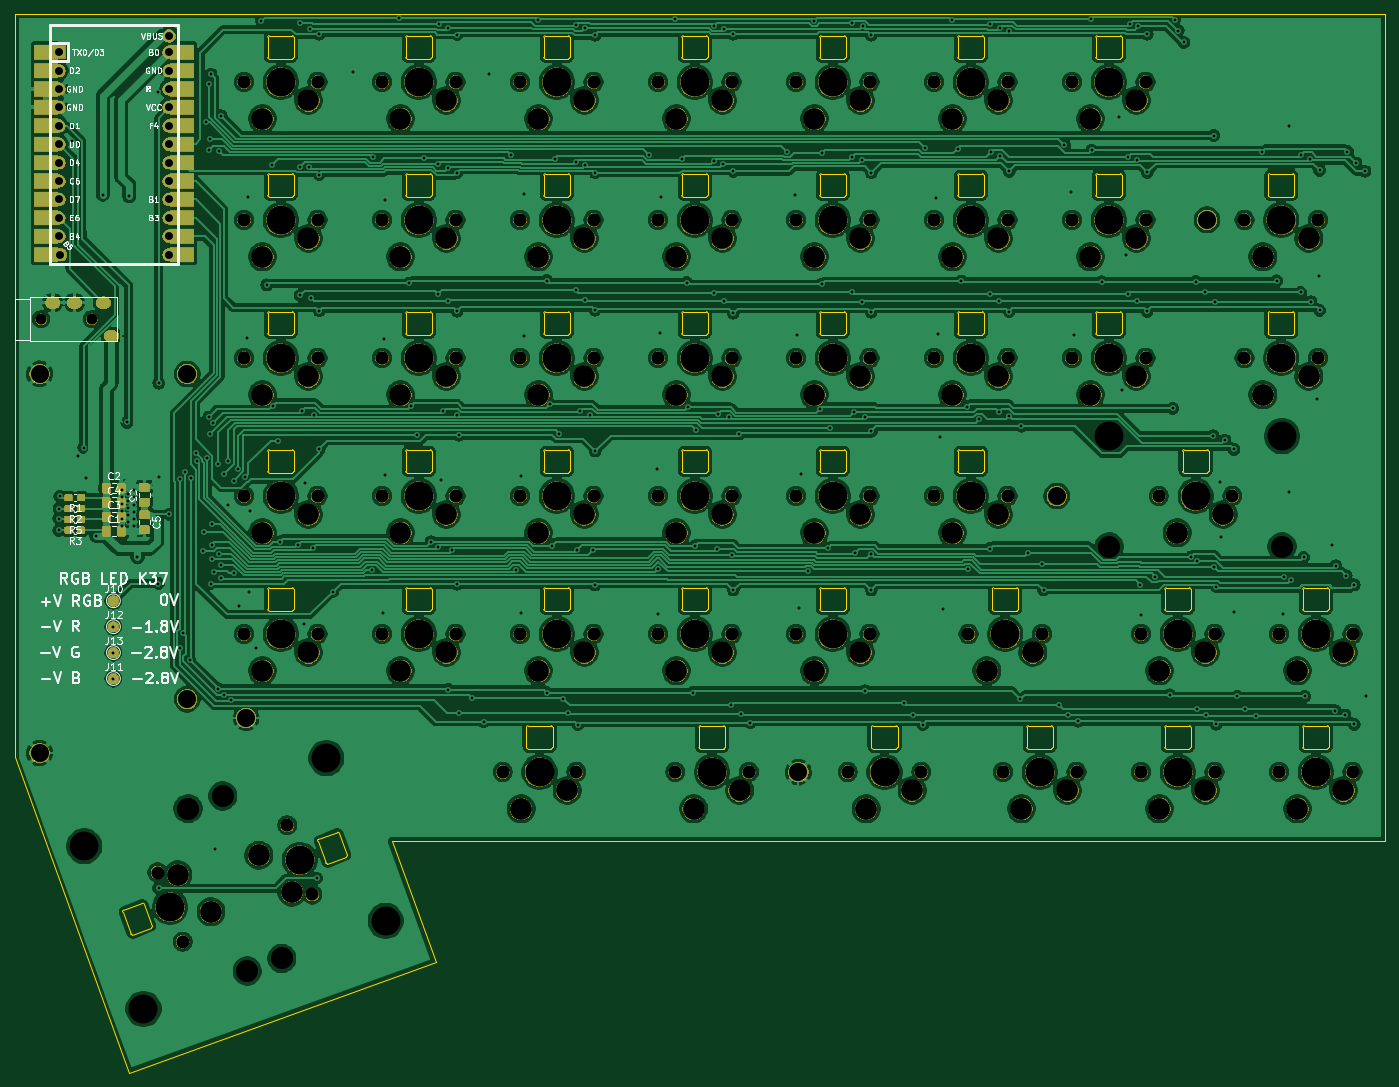
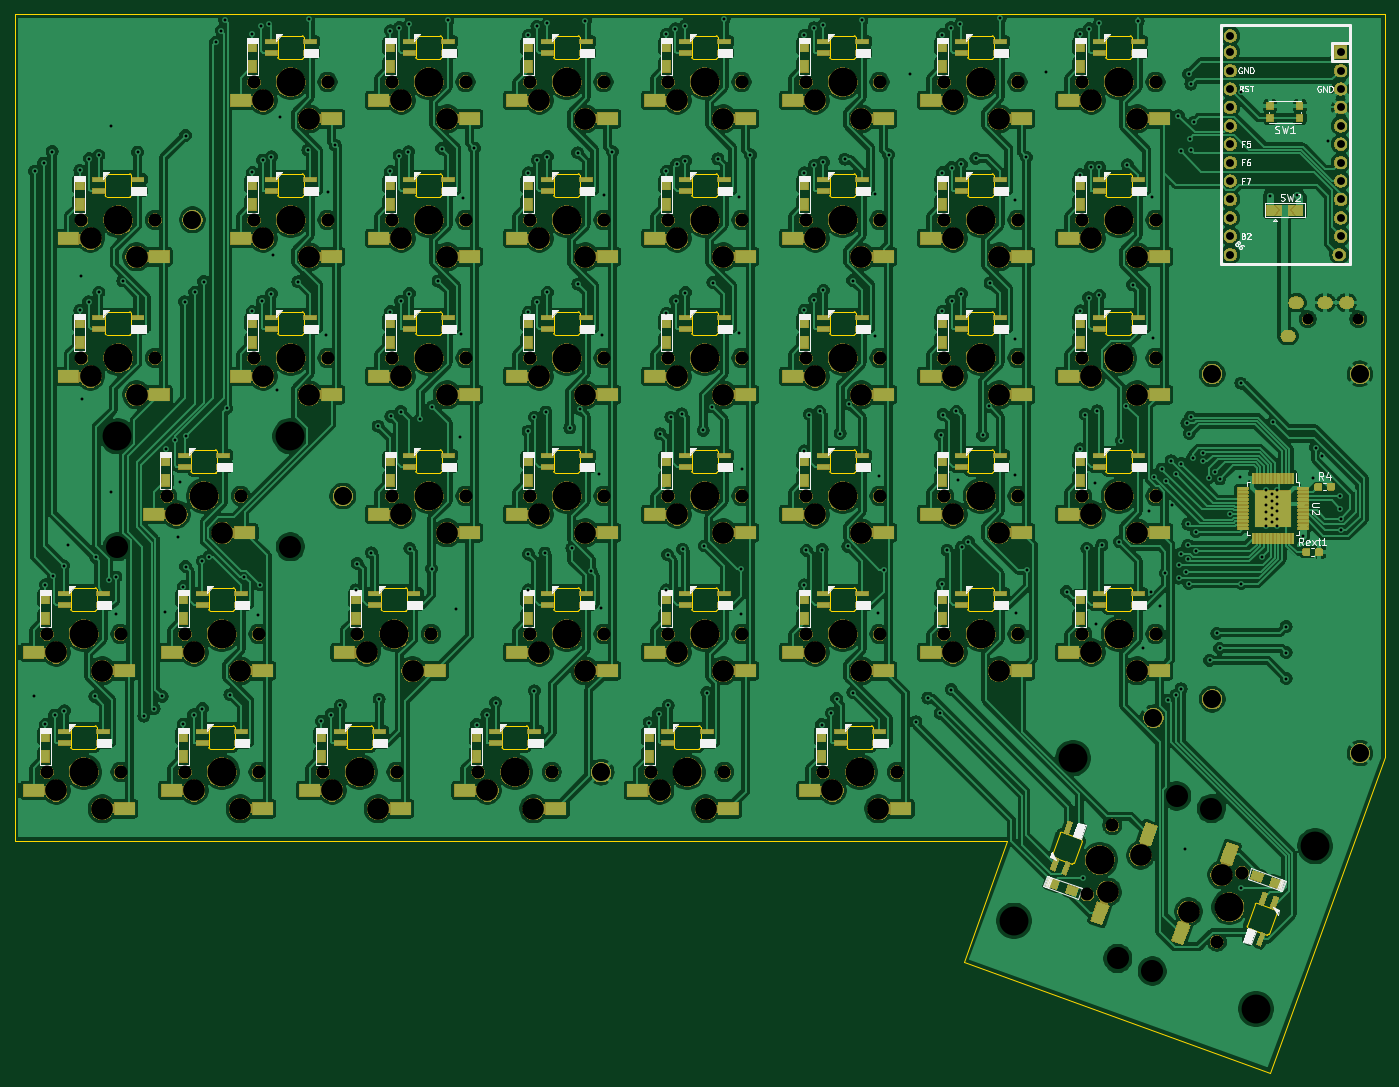
Circuit board: 11 layer files. Board 189.2 x 146.1 mm.
- bottom_copper: ortho_right-B_Cu.gbl (949918 bytes)
- bottom_mask: ortho_right-B_Mask.gbs (437738 bytes)
- paste: ortho_right-B_Paste.gbp (37609 bytes)
- bottom_silk: ortho_right-B_SilkS.gbo (67522 bytes)
- outline: ortho_right-Edge_Cuts.gm1 (25432 bytes)
- top_copper: ortho_right-F_Cu.gtl (882994 bytes)
- top_mask: ortho_right-F_Mask.gts (311578 bytes)
- paste: ortho_right-F_Paste.gtp (8412 bytes)
- top_silk: ortho_right-F_SilkS.gto (58123 bytes)
- drill: ortho_right-NPTH.drl (4100 bytes)
- drill: ortho_right-PTH.drl (6353 bytes)

=== bottom_copper: ortho_right-B_Cu.gbl (949918 bytes, source omitted) ===
=== bottom_mask: ortho_right-B_Mask.gbs (437738 bytes, source omitted) ===
=== paste: ortho_right-B_Paste.gbp (37609 bytes, source omitted) ===
=== bottom_silk: ortho_right-B_SilkS.gbo (67522 bytes, source omitted) ===
=== outline: ortho_right-Edge_Cuts.gm1 (25432 bytes, source omitted) ===
=== top_copper: ortho_right-F_Cu.gtl (882994 bytes, source omitted) ===
=== top_mask: ortho_right-F_Mask.gts (311578 bytes, source omitted) ===
=== paste: ortho_right-F_Paste.gtp (8412 bytes, source omitted) ===
=== top_silk: ortho_right-F_SilkS.gto (58123 bytes, source omitted) ===
=== drill: ortho_right-NPTH.drl ===
M48
METRIC,TZ
T1C1.500
T2C1.800
T3C3.000
T4C3.048
T5C3.988
%
G90
G05
T1
X205041Y-56550
X212041Y-56550
T2
X328295Y-80962
X338455Y-80962
X290195Y-61913
X300355Y-61913
X316389Y-119063
X326549Y-119063
X252095Y-80962
X262255Y-80962
X290195Y-42863
X300355Y-42863
X292576Y-119063
X302736Y-119063
X290195Y-100012
X300355Y-100012
X356870Y-100012
X367030Y-100012
X252095Y-23813
X262255Y-23813
X337820Y-119063
X347980Y-119063
X271145Y-61913
X281305Y-61913
X328295Y-23813
X338455Y-23813
X233045Y-23813
X243205Y-23813
X233045Y-42863
X243205Y-42863
X239010Y-126414
X242485Y-135961
X347345Y-61913
X357505Y-61913
X356870Y-119063
X367030Y-119063
X290195Y-23813
X300355Y-23813
X233045Y-61913
X243205Y-61913
X271145Y-80962
X281305Y-80962
X309245Y-100012
X319405Y-100012
X359326Y-80962
X369486Y-80962
X375920Y-100012
X386080Y-100012
X271145Y-23813
X281305Y-23813
X309245Y-42863
X319405Y-42863
X371158Y-61913
X381318Y-61913
X371158Y-42863
X381318Y-42863
X221109Y-132929
X224584Y-142477
X252095Y-42863
X262255Y-42863
X375920Y-119063
X386080Y-119063
X328295Y-61913
X338455Y-61913
X252095Y-100012
X262255Y-100012
X290195Y-80962
X300355Y-80962
X268764Y-119063
X278924Y-119063
X347345Y-23813
X357505Y-23813
X271145Y-42863
X281305Y-42863
X233045Y-80962
X243205Y-80962
X252095Y-61913
X262255Y-61913
X309245Y-23813
X319405Y-23813
X271145Y-100012
X281305Y-100012
X309245Y-80962
X319405Y-80962
X333058Y-100012
X343218Y-100012
X328295Y-42863
X338455Y-42863
X233045Y-100012
X243205Y-100012
X347345Y-42863
X357505Y-42863
X309245Y-61913
X319405Y-61913
T3
X330835Y-86043
X337185Y-83503
X292735Y-66993
X299085Y-64453
X318929Y-124143
X325279Y-121602
X254635Y-86043
X260985Y-83503
X292735Y-47943
X299085Y-45403
X295116Y-124143
X301466Y-121602
X292735Y-105093
X299085Y-102552
X359410Y-105093
X365760Y-102552
X254635Y-28892
X260985Y-26353
X340360Y-124143
X346710Y-121602
X273685Y-66993
X280035Y-64453
X330835Y-28892
X337185Y-26353
X235585Y-28892
X241935Y-26353
X235585Y-47943
X241935Y-45403
X235105Y-130538
X239664Y-135636
X349885Y-66993
X356235Y-64453
X359410Y-124143
X365760Y-121602
X292735Y-28892
X299085Y-26353
X235585Y-66993
X241935Y-64453
X273685Y-86043
X280035Y-83503
X311785Y-105093
X318135Y-102552
X361866Y-86043
X368216Y-83503
X378460Y-105093
X384810Y-102552
X273685Y-28892
X280035Y-26353
X311785Y-47943
X318135Y-45403
X373698Y-66993
X380048Y-64453
X373698Y-47943
X380048Y-45403
X223930Y-133254
X228489Y-138352
X254635Y-47943
X260985Y-45403
X378460Y-124143
X384810Y-121602
X330835Y-66993
X337185Y-64453
X254635Y-105093
X260985Y-102552
X292735Y-86043
X299085Y-83503
X271304Y-124143
X277654Y-121602
X349885Y-28892
X356235Y-26353
X273685Y-47943
X280035Y-45403
X235585Y-86043
X241935Y-83503
X254635Y-66993
X260985Y-64453
X311785Y-28892
X318135Y-26353
X273685Y-105093
X280035Y-102552
X311785Y-86043
X318135Y-83503
X335598Y-105093
X341948Y-102552
X330835Y-47943
X337185Y-45403
X235585Y-105093
X241935Y-102552
X349885Y-47943
X356235Y-45403
X311785Y-66993
X318135Y-64453
T4
X230101Y-122358
X238267Y-144795
X352468Y-87948
X376344Y-87948
X225327Y-124096
X233493Y-146532
T5
X238125Y-23813
X238125Y-42863
X240748Y-131187
X244422Y-117146
X252588Y-139582
X352425Y-61913
X361950Y-119063
X295275Y-23813
X238125Y-61913
X276225Y-80962
X314325Y-100012
X352468Y-72707
X364406Y-80962
X376344Y-72707
X381000Y-100012
X276225Y-23813
X314325Y-42863
X376238Y-61913
X376238Y-42863
X211006Y-129308
X219172Y-151744
X222846Y-137703
X257175Y-42863
X381000Y-119063
X333375Y-61913
X257175Y-100012
X295275Y-80962
X273844Y-119063
X352425Y-23813
X276225Y-42863
X238125Y-80962
X257175Y-61913
X314325Y-23813
X276225Y-100012
X314325Y-80962
X338138Y-100012
X333375Y-42863
X238125Y-100012
X352425Y-42863
X314325Y-61913
X333375Y-80962
X295275Y-61913
X321469Y-119063
X257175Y-80962
X295275Y-42863
X297656Y-119063
X295275Y-100012
X361950Y-100012
X257175Y-23813
X342900Y-119063
X276225Y-61913
X333375Y-23813
T0
M30

=== drill: ortho_right-PTH.drl ===
M48
METRIC,TZ
T1C0.400
T2C0.900
T3C1.092
T4C2.500
%
G90
G05
T1
X207493Y-84074
X207493Y-85700
X207518Y-82677
X207620Y-81001
X209296Y-32004
X210109Y-75463
X210933Y-74270
X211296Y-78505
X212665Y-86446
X213563Y-39345
X215024Y-98992
X215024Y-106147
X215026Y-102567
X216230Y-80112
X216230Y-81102
X216230Y-82093
X216230Y-83083
X216230Y-84074
X216230Y-85065
X216891Y-70790
X217018Y-80620
X217018Y-81610
X217018Y-82601
X217018Y-83591
X217018Y-84582
X217195Y-39548
X217856Y-80162
X217856Y-81153
X217856Y-82144
X217856Y-83134
X217856Y-84125
X217856Y-85115
X218338Y-89408
X221234Y-25121
X221234Y-93040
X221261Y-135079
X221285Y-65380
X221361Y-78308
X222751Y-83477
X224164Y-78588
X224199Y-101981
X224588Y-99909
X224889Y-77648
X225578Y-103631
X225728Y-78489
X226429Y-75080
X226493Y-76178
X227406Y-88572
X227457Y-85852
X227762Y-29362
X227937Y-75739
X228168Y-24079
X228168Y-33223
X228194Y-70053
X228321Y-31674
X228397Y-72339
X228448Y-93040
X228473Y-22733
X228575Y-84836
X228575Y-89687
X228575Y-87757
X228727Y-70917
X228905Y-91389
X229006Y-129718
X229489Y-76479
X229523Y-107576
X229573Y-88933
X229596Y-33381
X229845Y-90449
X229870Y-92304
X229895Y-28473
X230248Y-108459
X230251Y-77927
X230810Y-82169
X230900Y-76094
X231292Y-109118
X231600Y-78932
X231677Y-91589
X232181Y-77241
X232359Y-96114
X233231Y-78290
X233401Y-59131
X233578Y-39700
X233705Y-94158
X233909Y-83083
X234772Y-101879
X235458Y-15392
X236195Y-51816
X236931Y-35226
X237063Y-68484
X237788Y-73336
X238037Y-87282
X240436Y-87725
X240792Y-15686
X240792Y-35546
X240792Y-53264
X241097Y-69190
X241275Y-98679
X241427Y-79223
X242017Y-35546
X242164Y-16434
X242291Y-53594
X242519Y-88175
X242773Y-69724
X243078Y-133706
X243423Y-17206
X243423Y-36576
X243423Y-55383
X243423Y-74462
X245313Y-94158
X248158Y-22479
X250740Y-91186
X250870Y-34196
X252273Y-97053
X252374Y-59309
X252476Y-40081
X252476Y-78105
X254508Y-15011
X255880Y-51562
X256057Y-68580
X256921Y-72579
X257835Y-34341
X258877Y-87274
X259817Y-87999
X259842Y-35175
X259842Y-53035
X259994Y-15838
X260274Y-78715
X260528Y-69274
X261188Y-35625
X261188Y-54077
X261252Y-107668
X261264Y-16288
X261823Y-88449
X262382Y-69724
X262473Y-17257
X262473Y-36307
X262473Y-55433
X262473Y-93102
X262712Y-72542
X262788Y-110947
X264490Y-108839
X266114Y-112118
X266903Y-22631
X269888Y-33866
X270594Y-91149
X271247Y-78181
X271348Y-97053
X271704Y-39268
X271704Y-58852
X273583Y-15291
X274828Y-108077
X274853Y-51206
X275343Y-68281
X275514Y-87903
X275920Y-34452
X276581Y-72325
X277063Y-108915
X277800Y-110947
X278892Y-15889
X278892Y-34863
X278892Y-52553
X279070Y-88353
X279142Y-112518
X279417Y-69274
X280137Y-53848
X280162Y-16339
X280162Y-35313
X280848Y-69724
X281229Y-88468
X281523Y-17333
X281523Y-36337
X281523Y-55285
X281523Y-74737
X281523Y-93229
X288970Y-33876
X290093Y-77292
X290215Y-91067
X290246Y-97231
X290474Y-58471
X290601Y-39726
X292608Y-15113
X293446Y-34417
X294157Y-51486
X294284Y-68656
X294989Y-108084
X295326Y-87852
X295478Y-71894
X297942Y-34710
X297942Y-52883
X297967Y-16016
X298323Y-88302
X298450Y-69622
X299161Y-35160
X299288Y-54000
X299314Y-16466
X299949Y-70072
X300323Y-109862
X300406Y-89060
X300573Y-17211
X300573Y-36129
X300573Y-55717
X300573Y-93918
X301422Y-72390
X301650Y-110998
X302954Y-112251
X308020Y-33426
X309143Y-39395
X309448Y-58750
X309601Y-96418
X309905Y-77953
X310947Y-91364
X311760Y-15342
X312555Y-68946
X312776Y-51714
X312811Y-33572
X313614Y-88163
X313893Y-71563
X316992Y-15723
X316992Y-34112
X316992Y-52857
X317221Y-69356
X317348Y-88835
X318389Y-34581
X318389Y-54178
X318440Y-16129
X318795Y-70081
X318802Y-107842
X319608Y-88976
X319623Y-17333
X319623Y-36337
X319623Y-55565
X319623Y-93918
X319659Y-72009
X324135Y-109519
X325361Y-111137
X326767Y-112501
X327070Y-32925
X328574Y-39853
X328879Y-58598
X329108Y-72822
X329565Y-96495
X330733Y-15265
X331597Y-32995
X332080Y-51283
X332892Y-68631
X332969Y-91008
X334543Y-70293
X335991Y-88214
X336042Y-15838
X336042Y-53010
X336169Y-33445
X337221Y-69303
X337267Y-54057
X337439Y-16288
X337469Y-33975
X338607Y-69952
X338673Y-16738
X338673Y-36155
X338673Y-55484
X340233Y-109017
X340360Y-71323
X341300Y-88785
X343256Y-90279
X343436Y-93918
X345567Y-109830
X346304Y-32526
X346862Y-111125
X347218Y-38989
X347574Y-58776
X348198Y-112029
X349961Y-15062
X350063Y-33223
X351434Y-51384
X353873Y-28626
X354279Y-66319
X354863Y-47676
X355092Y-34131
X355092Y-53035
X355371Y-15773
X356317Y-34581
X356362Y-54077
X356514Y-16129
X356718Y-93193
X356921Y-97333
X357723Y-17210
X357723Y-36282
X357723Y-55463
X358843Y-92092
X360832Y-108382
X361264Y-68859
X361544Y-15213
X362001Y-16713
X362788Y-18339
X363728Y-89383
X364439Y-51359
X364617Y-110312
X364633Y-89953
X365696Y-52845
X365842Y-111156
X366827Y-72653
X366928Y-31191
X366928Y-90703
X367081Y-54153
X367248Y-93461
X367248Y-112431
X367716Y-78994
X367944Y-86563
X368452Y-73254
X369704Y-74517
X369722Y-96901
X370154Y-108610
X371272Y-110312
X372706Y-111342
X373571Y-33478
X375601Y-51268
X376479Y-97231
X376555Y-92151
X377241Y-80340
X377266Y-29870
X377520Y-92507
X378905Y-33928
X378905Y-52845
X379324Y-89433
X379476Y-108610
X380213Y-34378
X380340Y-54153
X381229Y-67513
X381381Y-50546
X381536Y-35989
X381536Y-55319
X383235Y-87757
X383667Y-110617
X383769Y-90576
X385013Y-111201
X385191Y-91973
X385369Y-33401
X386298Y-93233
X386298Y-112486
X386537Y-35001
X387782Y-36119
X387883Y-108560
T3
X207480Y-19685
X207480Y-22225
X207480Y-24765
X207480Y-27305
X207480Y-29845
X207480Y-32385
X207480Y-34925
X207480Y-37465
X207480Y-40005
X207480Y-42545
X207480Y-45085
X207709Y-47625
X222720Y-17435
X222720Y-19685
X222720Y-22225
X222720Y-24765
X222720Y-27305
X222720Y-29845
X222720Y-32385
X222720Y-34925
X222720Y-37465
X222720Y-40005
X222720Y-42545
X222720Y-45085
X222720Y-47625
T4
X309575Y-119063
X204822Y-116434
X233337Y-111582
X365989Y-42824
X225213Y-109012
X345237Y-80962
X225213Y-64100
X204822Y-64100
T2
G00X206441Y-54250
M15
G01X206841Y-54250
M16
G05
G00X209441Y-54250
M15
G01X209841Y-54250
M16
G05
G00X213441Y-54250
M15
G01X213841Y-54250
M16
G05
G00X214541Y-58850
M15
G01X214941Y-58850
M16
G05
T0
M30

